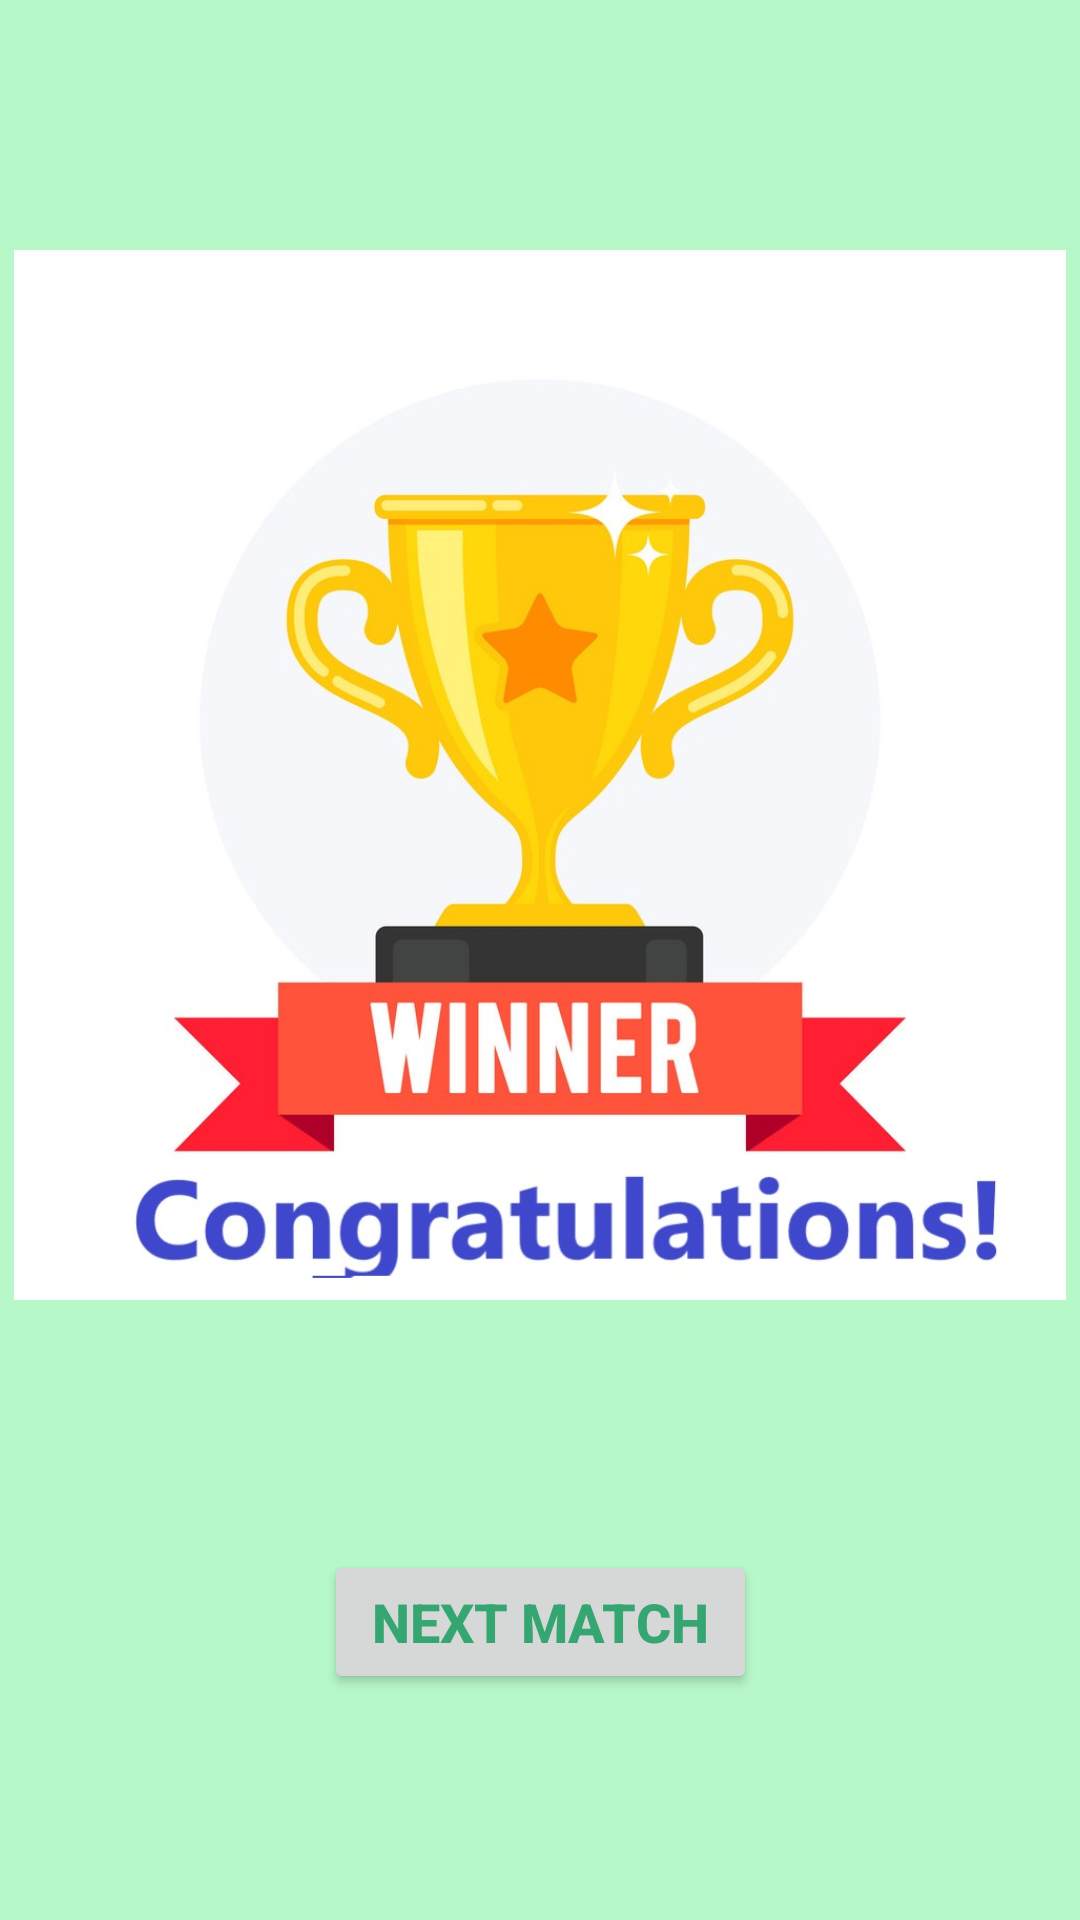

Layout XML and referenced resources for this Android screen:
<!-- AndroidManifest.xml: application theme AppTheme -->
<!-- res/layout/fragment_game_won.xml -->
<?xml version="1.0" encoding="utf-8"?>
<layout xmlns:android="http://schemas.android.com/apk/res/android"
    xmlns:app="http://schemas.android.com/apk/res-auto"
    xmlns:tools="http://schemas.android.com/tools"
    tools:context="com.gauravbora.javatrivia.GameWonFragment">

    <androidx.constraintlayout.widget.ConstraintLayout
        android:id="@+id/gameWonConstraintLayout"
        android:layout_width="match_parent"
        android:layout_height="match_parent"
        android:background="@color/youWinBackground">

        <Button
            android:id="@+id/nextMatchButton"
            android:layout_width="wrap_content"
            android:layout_height="wrap_content"
            android:paddingStart="@dimen/button_padding"
            android:paddingEnd="@dimen/button_padding"
            android:text="Next Match"
            android:textColor="@color/youWinDark"
            android:textSize="@dimen/button_text_size"
            android:textStyle="bold"
            app:layout_constraintBottom_toBottomOf="parent"
            app:layout_constraintEnd_toEndOf="parent"
            app:layout_constraintStart_toStartOf="parent"
            app:layout_constraintTop_toBottomOf="@+id/youWinImage" />

        <ImageView
            android:id="@+id/youWinImage"
            android:layout_width="0dp"
            android:layout_height="@dimen/game_over_height"
            android:layout_marginStart="@dimen/horizontal_margin"
            android:layout_marginTop="8dp"
            android:layout_marginEnd="@dimen/horizontal_margin"
            android:layout_marginBottom="@dimen/vertical_margin"
            android:scaleType="fitCenter"
            app:layout_constraintBottom_toTopOf="@+id/nextMatchButton"
            app:layout_constraintEnd_toEndOf="parent"
            app:layout_constraintStart_toStartOf="parent"
            app:layout_constraintTop_toTopOf="parent"
            app:srcCompat="@drawable/winner" />

    </androidx.constraintlayout.widget.ConstraintLayout>
</layout>
<!-- resources referenced by this layout -->
<resources>
  <color name="youWinBackground">#B7F8C9</color>
  <color name="youWinDark">#35A571</color>
  <dimen name="button_padding">16dp</dimen>
  <dimen name="button_text_size">18sp</dimen>
  <dimen name="game_over_height">350dp</dimen>
  <dimen name="horizontal_margin">4dp</dimen>
  <dimen name="vertical_margin">8dp</dimen>
  <!-- drawable winner: jpg bitmap (drawable-v24, 77742 bytes) -->
  <style name="AppTheme" parent="Theme.AppCompat.Light.DarkActionBar">
          
          <item name="colorPrimary">@color/colorPrimary</item>
          <item name="colorPrimaryDark">@color/colorPrimaryDark</item>
          <item name="colorAccent">@color/colorAccent</item>
      </style>
  <color name="colorPrimary">#008577</color>
  <color name="colorPrimaryDark">#00574B</color>
  <color name="colorAccent">#7e53c5</color>
</resources>
